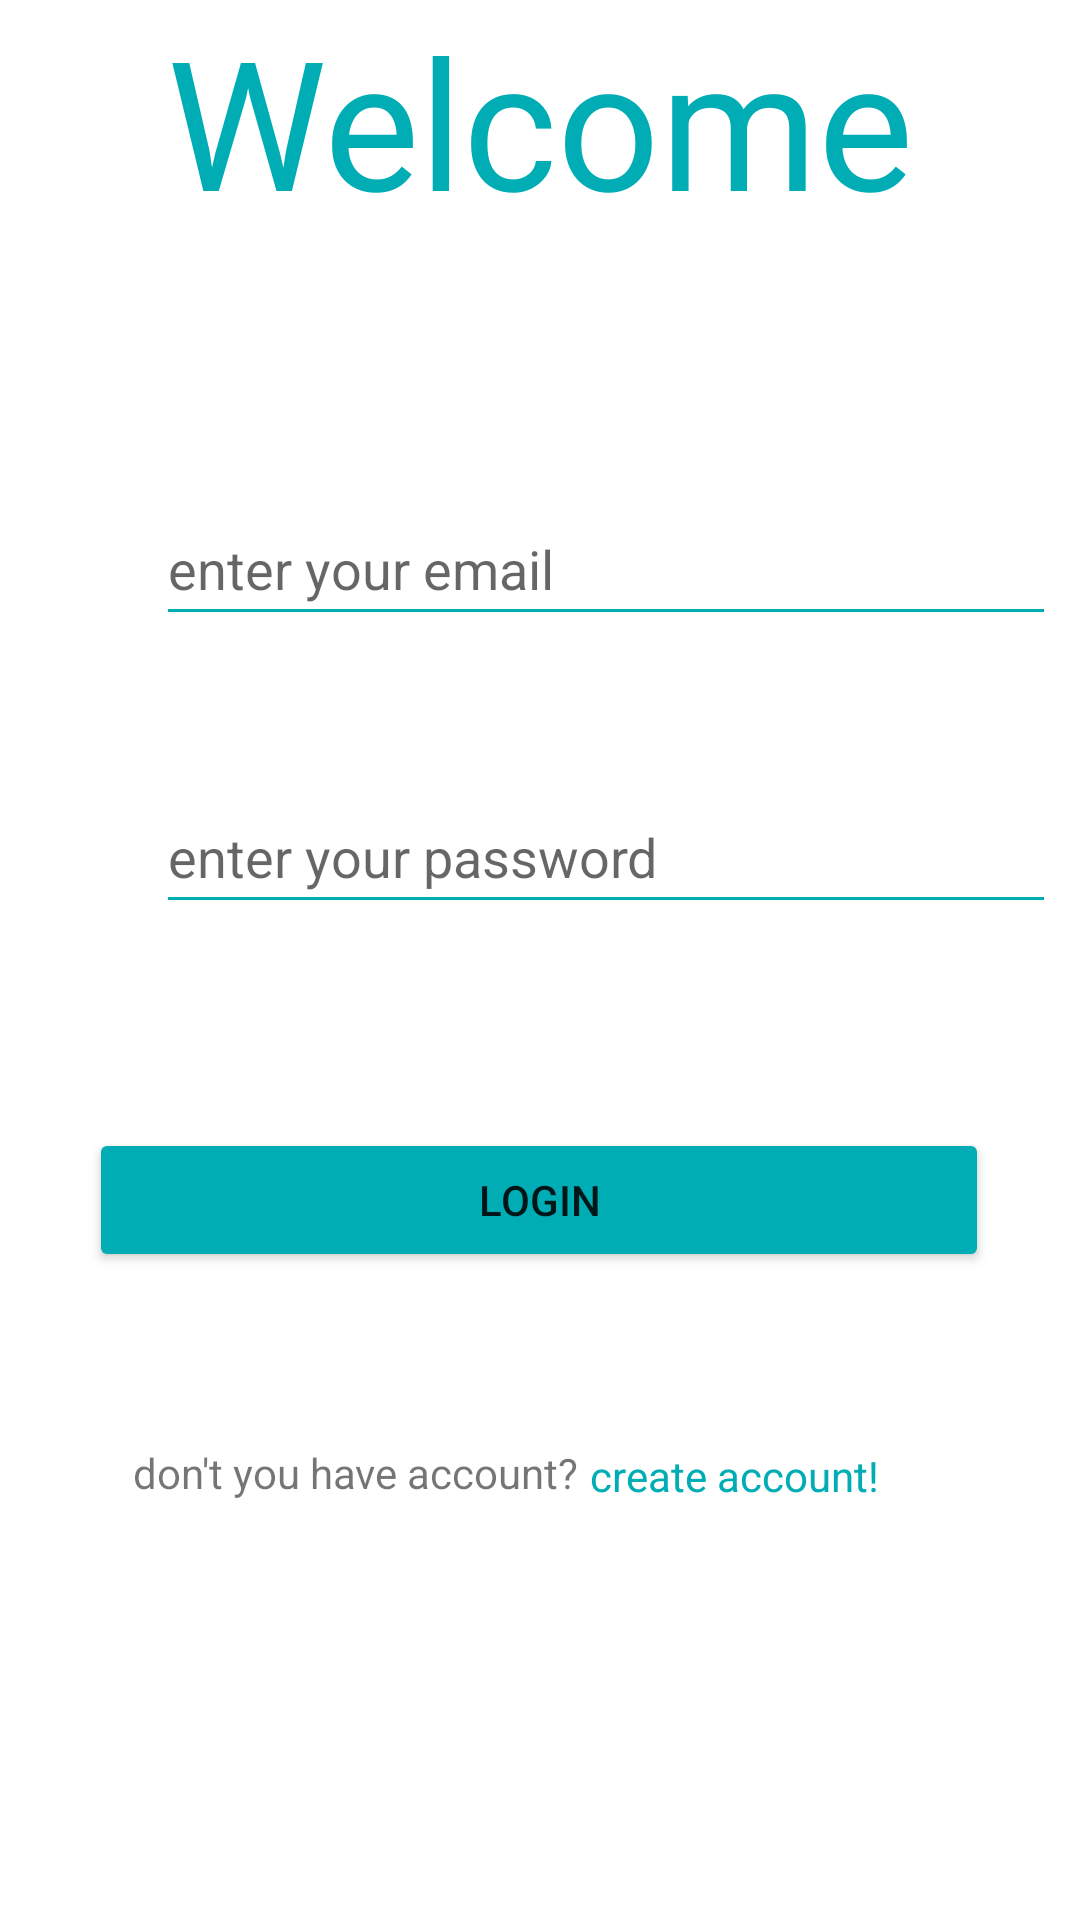

Reconstruct the res/layout file that produces this screen, plus the resources it refers to.
<!-- AndroidManifest.xml: application theme Theme.BudgetTracking -->
<!-- res/layout/login_screen.xml -->
<?xml version="1.0" encoding="utf-8"?>
<androidx.constraintlayout.widget.ConstraintLayout xmlns:android="http://schemas.android.com/apk/res/android"
    xmlns:app="http://schemas.android.com/apk/res-auto"
    xmlns:tools="http://schemas.android.com/tools"
    android:layout_width="fill_parent"
    android:layout_height="match_parent"

    android:onClick="create_account"
    tools:context=".login_screen">












    <TextView

        android:id="@+id/textView5"
        android:layout_width="wrap_content"
        android:layout_height="wrap_content"
        android:layout_marginTop="56dp"
        android:fontFamily="sans-serif"
        android:text="Welcome"
        android:textColor="@color/mygreen"
        android:textSize="60sp"
        app:layout_constraintEnd_toEndOf="parent"
        app:layout_constraintStart_toStartOf="parent"
        app:layout_constraintTop_toBottomOf="@+id/include" />

    <EditText
        android:id="@+id/signin_email_field"
        android:layout_width="300dp"
        android:layout_height="48dp"
        android:layout_marginStart="52dp"
        android:layout_marginTop="84dp"
        android:height="48dp"
        android:backgroundTint="@color/mygreen"
        android:ems="10"
        android:fontFamily="sans-serif"
        android:hint="enter your email"
        android:inputType="textPersonName"
        android:textColorHighlight="@color/mygreen"
        android:textColorLink="@color/mygreen"
        app:layout_constraintStart_toStartOf="parent"
        app:layout_constraintTop_toBottomOf="@+id/textView5" />

    <EditText

        android:id="@+id/signin_pass_field"
        android:layout_width="300dp"
        android:layout_height="wrap_content"
        android:layout_marginStart="52dp"
        android:layout_marginTop="48dp"
        android:height="48dp"
        android:backgroundTint="@color/mygreen"
        android:ems="10"
        android:fontFamily="sans-serif"
        android:hint="enter your password"
        android:inputType="textPassword"
        android:minHeight="48dp"
        app:layout_constraintStart_toStartOf="parent"
        app:layout_constraintTop_toBottomOf="@+id/signin_email_field" />

    <Button
        android:id="@+id/signup_button"
        android:layout_width="300dp"
        android:layout_height="wrap_content"

        android:layout_marginTop="68dp"
        android:backgroundTint="@color/mygreen"
        android:minWidth="48dp"
        android:onClick="sign"
        android:text="login"
        app:layout_constraintBottom_toBottomOf="parent"
        app:layout_constraintEnd_toEndOf="parent"
        app:layout_constraintHorizontal_bias="0.495"
        app:layout_constraintStart_toStartOf="parent"
        app:layout_constraintTop_toBottomOf="@+id/signin_pass_field"
        app:layout_constraintVertical_bias="0.0" />

    <TextView
        android:id="@+id/textView4"
        android:layout_width="wrap_content"
        android:layout_height="wrap_content"
        android:layout_marginTop="56dp"
        android:text="don't you have account?"
        app:layout_constraintBottom_toBottomOf="parent"
        app:layout_constraintEnd_toEndOf="parent"
        app:layout_constraintHorizontal_bias="0.209"
        app:layout_constraintStart_toStartOf="parent"
        app:layout_constraintTop_toBottomOf="@+id/signup_button"
        app:layout_constraintVertical_bias="0.01" />

    <TextView
        android:id="@+id/textView6"
        android:layout_width="wrap_content"
        android:layout_height="wrap_content"
        android:layout_marginStart="4dp"
        android:layout_marginTop="1dp"
        android:onClick="create_account"
        android:text="create account!"
        android:textColor="@color/mygreen"
        app:layout_constraintStart_toEndOf="@+id/textView4"
        app:layout_constraintTop_toTopOf="@+id/textView4" />

</androidx.constraintlayout.widget.ConstraintLayout>
<!-- res/layout/mytoolbar.xml (included above) -->
<?xml version="1.0" encoding="utf-8"?>
<androidx.constraintlayout.widget.ConstraintLayout xmlns:android="http://schemas.android.com/apk/res/android"
    xmlns:app="http://schemas.android.com/apk/res-auto"
    xmlns:tools="http://schemas.android.com/tools"
    android:id="@+id/mytoolbar"
    android:layout_width="match_parent"
    android:layout_height="?attr/actionBarSize"
 >

    <TextView
        android:id="@+id/title"
        android:layout_width="wrap_content"
        android:layout_height="wrap_content"
        android:fontFamily="serif"
        android:text=""
        android:textColor="@color/mygreen"
        android:textSize="40dp"
        app:layout_constraintBottom_toBottomOf="parent"
        app:layout_constraintEnd_toEndOf="parent"
        app:layout_constraintStart_toStartOf="parent"
        app:layout_constraintTop_toTopOf="parent" />

</androidx.constraintlayout.widget.ConstraintLayout>
<!-- resources referenced by this layout -->
<resources>
  <color name="mygreen">#FF00ADB5</color>
  <style name="Theme.BudgetTracking" parent="Theme.MaterialComponents.Light.NoActionBar">
          
          <item name="colorPrimary">@color/purple_500</item>
          <item name="colorPrimaryVariant">@color/purple_700</item>
          <item name="colorOnPrimary">@color/white</item>
          
          <item name="colorSecondary">@color/teal_200</item>
          <item name="colorSecondaryVariant">@color/teal_700</item>
          <item name="colorOnSecondary">@color/black</item>
          
          <item name="android:statusBarColor">@color/mygreen</item>
  
          
      </style>
  <color name="purple_500">#FF6200EE</color>
  <color name="purple_700">#FF3700B3</color>
  <color name="white">#FFFFFFFF</color>
  <color name="teal_200">#FF03DAC5</color>
  <color name="teal_700">#FF018786</color>
  <color name="black">#FF000000</color>
</resources>
